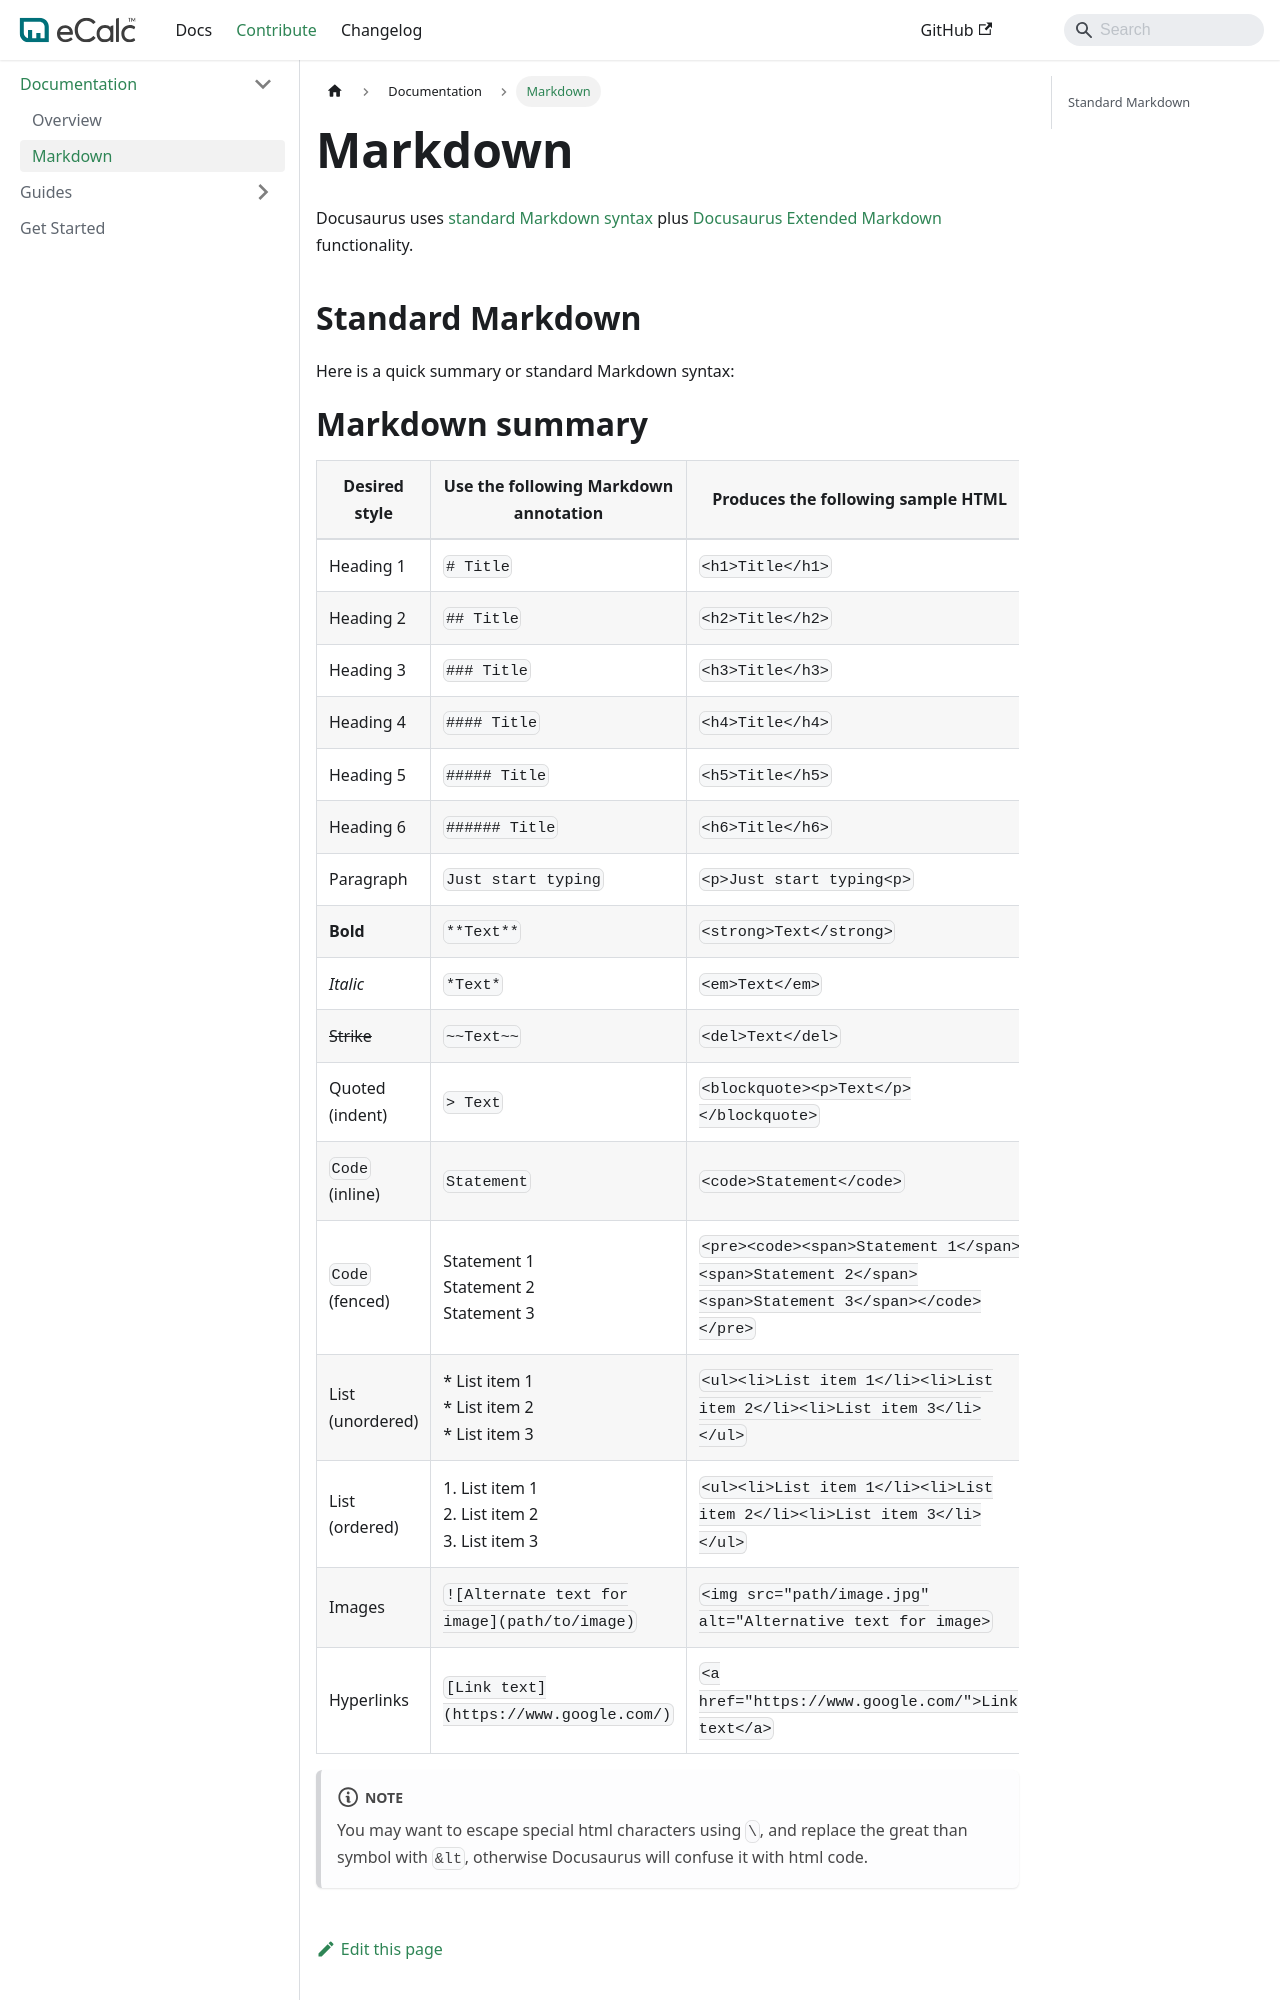

repository: equinor/ecalc · page: v15.7/docs/contribute/documentation-guide/markdown/index.html · generator: docusaurus

# Markdown
Docusaurus uses [standard Markdown syntax](https://daringfireball.net/projects/markdown/syntax) plus [Docusaurus Extended Markdown](https://docusaurus.io/docs/next/markdown-features) functionality.

## Standard Markdown {/* #standard-markdown */}
Here is a quick summary or standard Markdown syntax:
